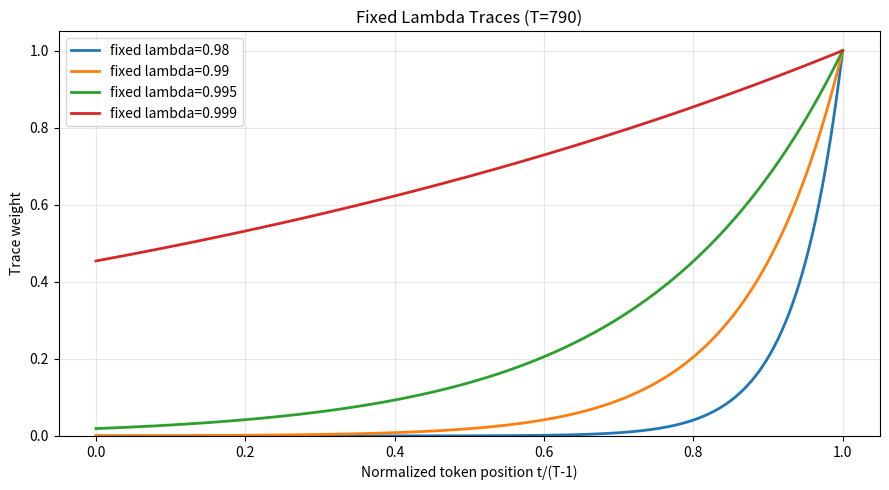
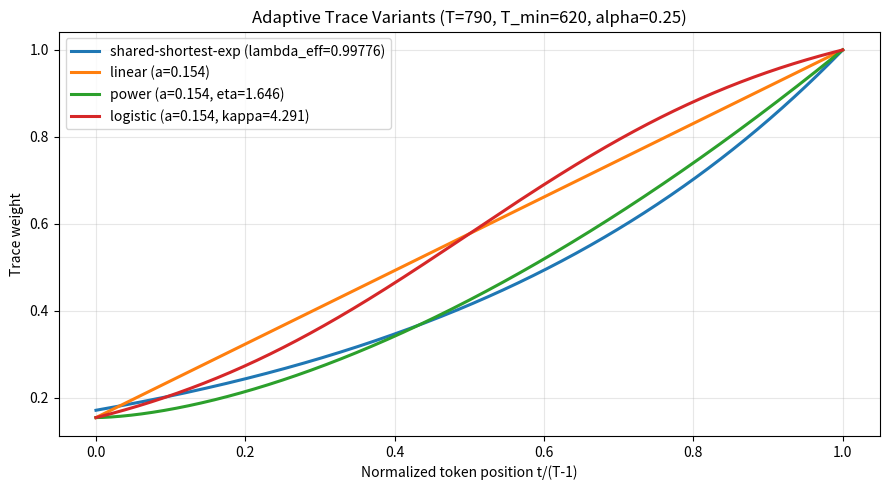
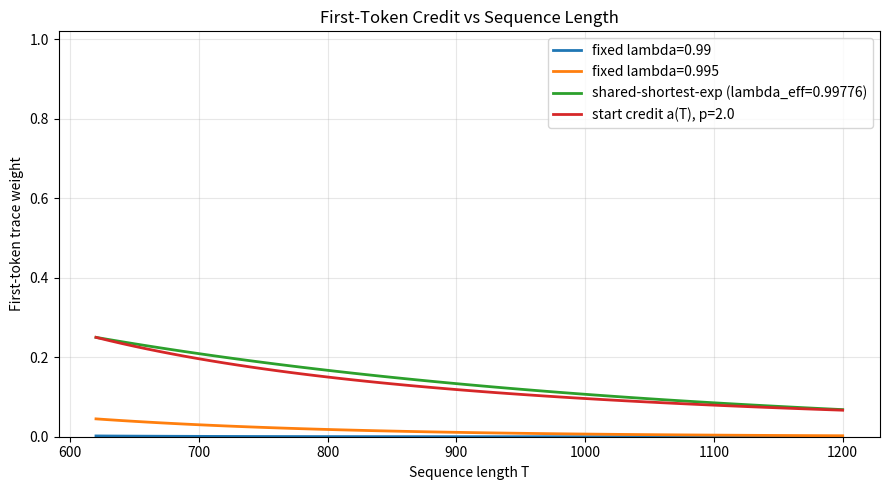
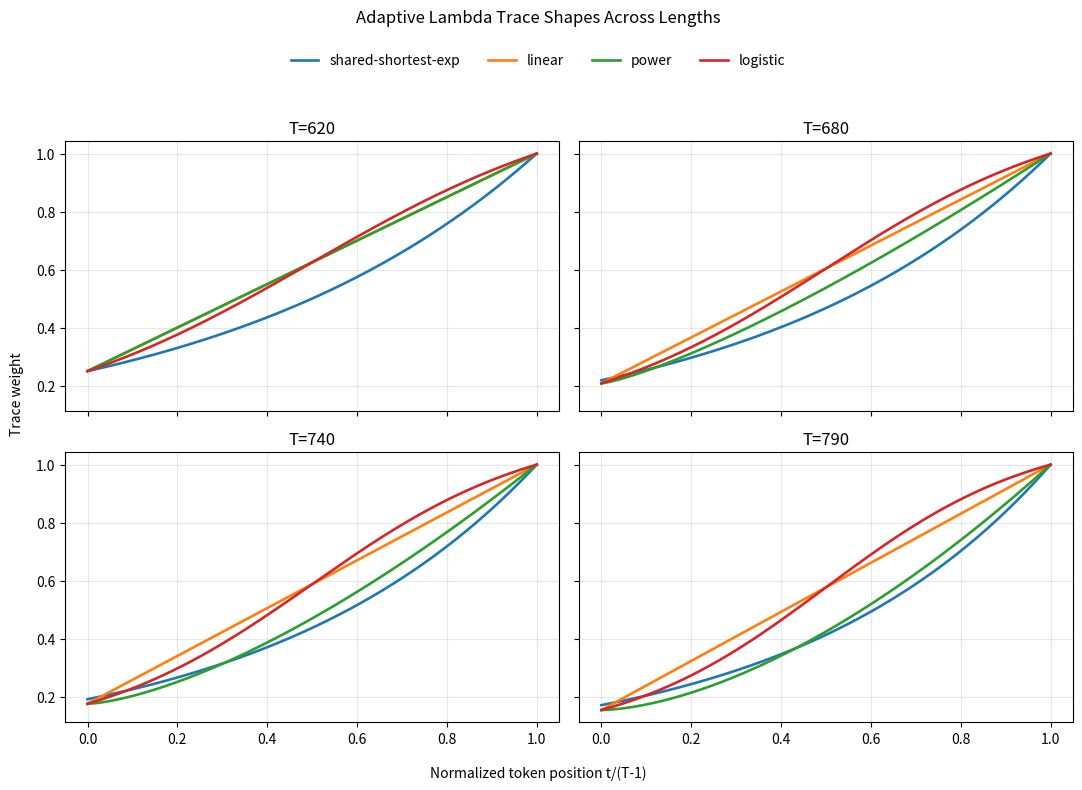
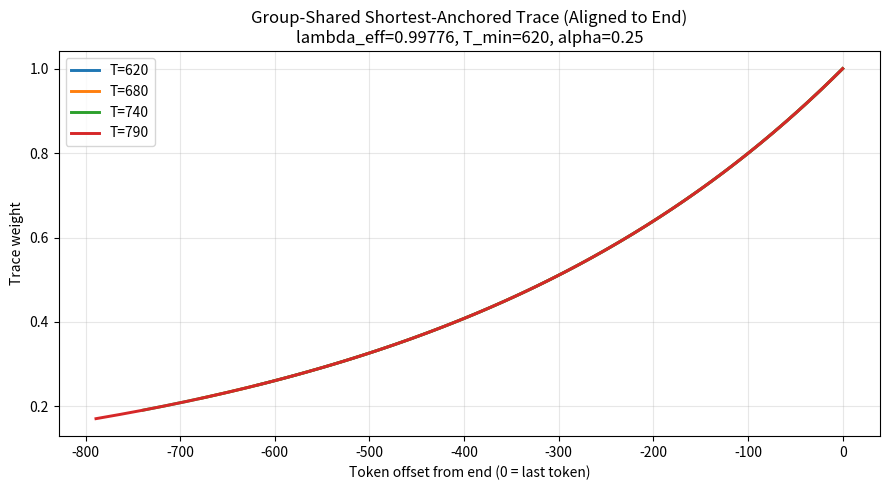

The matplotlib source for these figures, in order:
#!/usr/bin/env python3
"""Plot fixed and adaptive lambda trace shapes over token positions."""

from __future__ import annotations

from pathlib import Path

import matplotlib
matplotlib.use("Agg")
import matplotlib.pyplot as plt
import numpy as np


def token_grid(length: int) -> tuple[np.ndarray, np.ndarray]:
    t = np.arange(length, dtype=np.float64)
    if length <= 1:
        u = np.ones_like(t)
    else:
        u = t / (length - 1.0)
    return t, u


def fixed_trace(t: np.ndarray, length: int, lam: float, gamma: float = 1.0) -> np.ndarray:
    return (gamma * lam) ** ((length - 1.0) - t)


def start_credit(length: int, t_min: int, alpha: float, p: float, a_min: float) -> float:
    return float(np.clip(alpha * (t_min / length) ** p, a_min, 1.0))


def shared_shortest_exp_trace(
    t: np.ndarray,
    length: int,
    t_min: int,
    alpha: float,
    gamma: float,
    lam_min: float,
    lam_max: float,
) -> tuple[np.ndarray, float]:
    # One base shared by the whole group, calibrated from shortest rollout.
    # Longer rollouts then extend the same exponential trace further to the left.
    lam_eff = float(np.clip(alpha ** (1.0 / max(t_min - 1, 1)) / gamma, lam_min, lam_max))
    w = fixed_trace(t, length, lam_eff, gamma)
    return w, lam_eff


def linear_trace(u: np.ndarray, length: int, t_min: int, alpha: float, p: float, a_min: float) -> tuple[np.ndarray, float]:
    a = start_credit(length, t_min, alpha, p, a_min)
    w = a + (1.0 - a) * u
    return w, a


def power_trace(
    u: np.ndarray,
    length: int,
    t_min: int,
    alpha: float,
    p: float,
    beta: float,
    a_min: float,
) -> tuple[np.ndarray, float, float]:
    a = start_credit(length, t_min, alpha, p, a_min)
    eta = 1.0 + beta * (1.0 - t_min / length)
    w = a + (1.0 - a) * (u ** eta)
    return w, a, eta


def logistic_trace(
    u: np.ndarray,
    length: int,
    t_min: int,
    alpha: float,
    p: float,
    kappa_0: float,
    kappa_1: float,
    a_min: float,
) -> tuple[np.ndarray, float, float]:
    a = start_credit(length, t_min, alpha, p, a_min)
    kappa = kappa_0 + kappa_1 * (1.0 - t_min / length)

    def sigmoid(x: np.ndarray) -> np.ndarray:
        return 1.0 / (1.0 + np.exp(-x))

    num = sigmoid(kappa * (u - 0.5)) - sigmoid(np.array([-kappa / 2.0]))[0]
    den = sigmoid(np.array([kappa / 2.0]))[0] - sigmoid(np.array([-kappa / 2.0]))[0]
    s = num / max(den, 1e-12)
    w = a + (1.0 - a) * s
    return w, a, kappa


def mass_normalize(w: np.ndarray, length: int) -> np.ndarray:
    return w * (length / (np.sum(w) + 1e-12))


def main() -> None:
    lengths = [620, 680, 740, 790]
    t_min = min(lengths)

    alpha = 0.25
    gamma = 1.0

    fixed_lambdas = [0.98, 0.99, 0.995, 0.999]

    p = 2.0
    a_min = 0.05
    beta = 3.0
    kappa_0 = 3.0
    kappa_1 = 6.0
    lam_min = 0.985
    lam_max = 0.9997

    mass_norm = False

    out_dir = Path("reports/figures/lambda_trace_plots")
    out_dir.mkdir(parents=True, exist_ok=True)

    # Plot 1: Fixed lambdas at T=790
    t_ref_len = 790
    t_ref, u_ref = token_grid(t_ref_len)
    fig, ax = plt.subplots(figsize=(9, 5))
    for lam in fixed_lambdas:
        w = fixed_trace(t_ref, t_ref_len, lam, gamma)
        ax.plot(u_ref, w, linewidth=2, label=f"fixed lambda={lam}")
    ax.set_title(f"Fixed Lambda Traces (T={t_ref_len})")
    ax.set_xlabel("Normalized token position t/(T-1)")
    ax.set_ylabel("Trace weight")
    ax.set_ylim(0, 1.05)
    ax.grid(True, alpha=0.3)
    ax.legend()
    fig.tight_layout()
    fig.savefig(out_dir / "fixed_lambdas_T790.png", dpi=220)
    plt.close(fig)

    # Plot 2: Adaptive variants at T=790
    w_exp, lam_eff = shared_shortest_exp_trace(
        t_ref,
        t_ref_len,
        t_min,
        alpha,
        gamma,
        lam_min,
        lam_max,
    )
    w_lin, a_lin = linear_trace(u_ref, t_ref_len, t_min, alpha, p, a_min)
    w_pow, a_pow, eta = power_trace(u_ref, t_ref_len, t_min, alpha, p, beta, a_min)
    w_log, a_log, kappa = logistic_trace(u_ref, t_ref_len, t_min, alpha, p, kappa_0, kappa_1, a_min)

    if mass_norm:
        w_exp = mass_normalize(w_exp, t_ref_len)
        w_lin = mass_normalize(w_lin, t_ref_len)
        w_pow = mass_normalize(w_pow, t_ref_len)
        w_log = mass_normalize(w_log, t_ref_len)

    fig, ax = plt.subplots(figsize=(9, 5))
    ax.plot(u_ref, w_exp, linewidth=2.2, label=f"shared-shortest-exp (lambda_eff={lam_eff:.5f})")
    ax.plot(u_ref, w_lin, linewidth=2.2, label=f"linear (a={a_lin:.3f})")
    ax.plot(u_ref, w_pow, linewidth=2.2, label=f"power (a={a_pow:.3f}, eta={eta:.3f})")
    ax.plot(u_ref, w_log, linewidth=2.2, label=f"logistic (a={a_log:.3f}, kappa={kappa:.3f})")
    ax.set_title(f"Adaptive Trace Variants (T={t_ref_len}, T_min={t_min}, alpha={alpha})")
    ax.set_xlabel("Normalized token position t/(T-1)")
    ax.set_ylabel("Trace weight")
    ax.grid(True, alpha=0.3)
    ax.legend()
    fig.tight_layout()
    fig.savefig(out_dir / "adaptive_variants_T790.png", dpi=220)
    plt.close(fig)

    # Plot 3: First-token credit vs length
    t_range = np.arange(t_min, 1201, 10)
    a_vals = np.array([start_credit(t, t_min, alpha, p, a_min) for t in t_range])
    w0_fixed_099 = np.array([0.99 ** (t - 1) for t in t_range])
    w0_fixed_0995 = np.array([0.995 ** (t - 1) for t in t_range])

    lam_eff_global = float(np.clip(alpha ** (1.0 / max(t_min - 1, 1)) / gamma, lam_min, lam_max))
    w0_adexp = np.array([(gamma * lam_eff_global) ** (t - 1) for t in t_range])

    fig, ax = plt.subplots(figsize=(9, 5))
    ax.plot(t_range, w0_fixed_099, linewidth=2, label="fixed lambda=0.99")
    ax.plot(t_range, w0_fixed_0995, linewidth=2, label="fixed lambda=0.995")
    ax.plot(t_range, w0_adexp, linewidth=2, label=f"shared-shortest-exp (lambda_eff={lam_eff_global:.5f})")
    ax.plot(t_range, a_vals, linewidth=2, label=f"start credit a(T), p={p}")
    ax.set_title("First-Token Credit vs Sequence Length")
    ax.set_xlabel("Sequence length T")
    ax.set_ylabel("First-token trace weight")
    ax.set_ylim(0, 1.02)
    ax.grid(True, alpha=0.3)
    ax.legend()
    fig.tight_layout()
    fig.savefig(out_dir / "first_token_credit_vs_length.png", dpi=220)
    plt.close(fig)

    # Plot 4: Adaptive variants by length (2x2)
    fig, axes = plt.subplots(2, 2, figsize=(11, 8), sharex=True, sharey=True)
    for ax, length in zip(axes.flat, lengths):
        t, u = token_grid(length)
        w_exp, _ = shared_shortest_exp_trace(t, length, t_min, alpha, gamma, lam_min, lam_max)
        w_lin, _ = linear_trace(u, length, t_min, alpha, p, a_min)
        w_pow, _, _ = power_trace(u, length, t_min, alpha, p, beta, a_min)
        w_log, _, _ = logistic_trace(u, length, t_min, alpha, p, kappa_0, kappa_1, a_min)

        if mass_norm:
            w_exp = mass_normalize(w_exp, length)
            w_lin = mass_normalize(w_lin, length)
            w_pow = mass_normalize(w_pow, length)
            w_log = mass_normalize(w_log, length)

        ax.plot(u, w_exp, linewidth=1.9, label="shared-shortest-exp")
        ax.plot(u, w_lin, linewidth=1.9, label="linear")
        ax.plot(u, w_pow, linewidth=1.9, label="power")
        ax.plot(u, w_log, linewidth=1.9, label="logistic")
        ax.set_title(f"T={length}")
        ax.grid(True, alpha=0.3)

    fig.suptitle("Adaptive Lambda Trace Shapes Across Lengths", y=0.98)
    fig.text(0.5, 0.02, "Normalized token position t/(T-1)", ha="center")
    fig.text(0.02, 0.5, "Trace weight", va="center", rotation="vertical")
    handles, labels = axes[0, 0].get_legend_handles_labels()
    fig.legend(handles, labels, loc="upper center", ncol=4, frameon=False, bbox_to_anchor=(0.5, 0.94))
    fig.tight_layout(rect=[0.03, 0.04, 1.0, 0.90])
    fig.savefig(out_dir / "adaptive_variants_by_length.png", dpi=220)
    plt.close(fig)

    # Plot 5: Group-shared shortest-anchored trace aligned to end token.
    # If your desired behavior is implemented, all curves overlap on the suffix
    # of length T_min and only longer samples extend further left.
    fig, ax = plt.subplots(figsize=(9, 5))
    for length in lengths:
        t, _ = token_grid(length)
        w_shared, lam_eff_local = shared_shortest_exp_trace(t, length, t_min, alpha, gamma, lam_min, lam_max)
        x = t - (length - 1)  # 0 at last token; negative means earlier tokens
        ax.plot(x, w_shared, linewidth=2.1, label=f"T={length}")

    ax.set_title(
        "Group-Shared Shortest-Anchored Trace (Aligned to End)\n"
        f"lambda_eff={lam_eff_local:.5f}, T_min={t_min}, alpha={alpha}"
    )
    ax.set_xlabel("Token offset from end (0 = last token)")
    ax.set_ylabel("Trace weight")
    ax.grid(True, alpha=0.3)
    ax.legend()
    fig.tight_layout()
    fig.savefig(out_dir / "shared_shortest_trace_aligned_end.png", dpi=220)
    plt.close(fig)

    print("Saved plots:")
    for path in sorted(out_dir.glob("*.png")):
        print(path)


if __name__ == "__main__":
    main()
